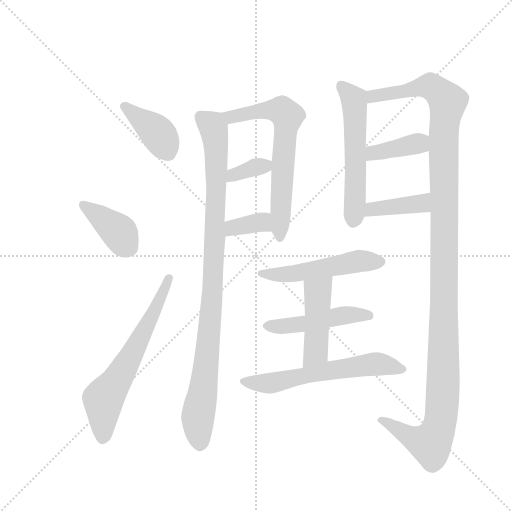
t = 0.00 s
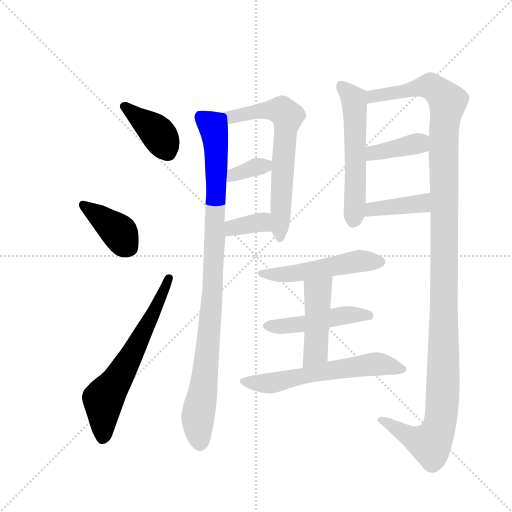
t = 2.14 s
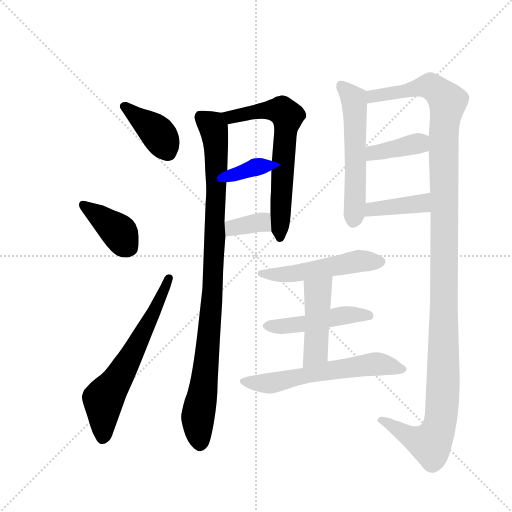
t = 4.27 s
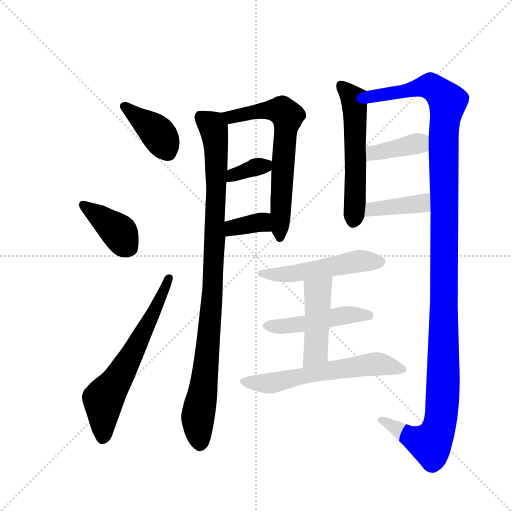
t = 6.41 s
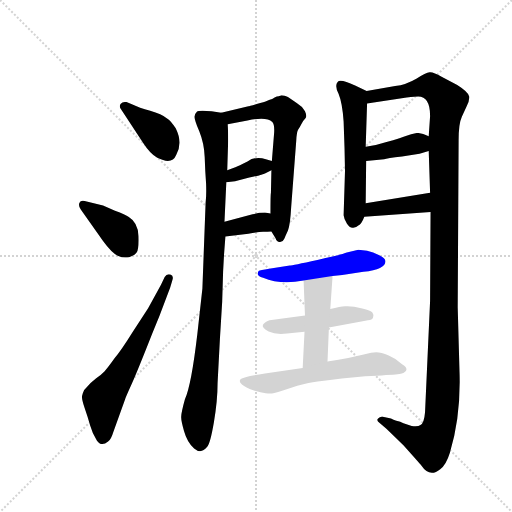
t = 8.54 s
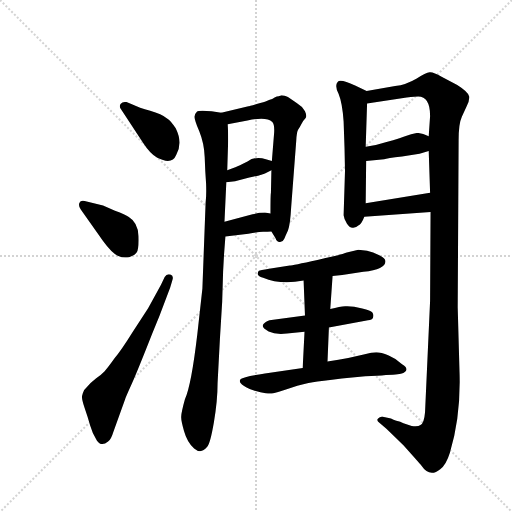
t = 10.68 s

The animated SVG that drew these frames (rendered in a browser with its animation timeline set to each time). Animation: 15 CSS @keyframes rules; one cycle of 10.68 s.

<svg version="1.1" viewBox="0 0 1024 1024" xmlns="http://www.w3.org/2000/svg">
  <g stroke="lightgray" stroke-dasharray="1,1" stroke-width="1" transform="scale(4, 4)">
    <line x1="0" y1="0" x2="256" y2="256"></line>
    <line x1="256" y1="0" x2="0" y2="256"></line>
    <line x1="128" y1="0" x2="128" y2="256"></line>
    <line x1="0" y1="128" x2="256" y2="128"></line>
  </g>
  <g transform="scale(0.92, -0.92) translate(60, -900)">
    <style type="text/css">
      
        @keyframes keyframes0 {
          from {
            stroke: blue;
            stroke-dashoffset: 396;
            stroke-width: 128;
          }
          56% {
            animation-timing-function: step-end;
            stroke: blue;
            stroke-dashoffset: 0;
            stroke-width: 128;
          }
          to {
            stroke: black;
            stroke-width: 1024;
          }
        }
        #make-me-a-hanzi-animation-0 {
          animation: keyframes0 0.572265625s both;
          animation-delay: 0s;
          animation-timing-function: linear;
        }
      
        @keyframes keyframes1 {
          from {
            stroke: blue;
            stroke-dashoffset: 394;
            stroke-width: 128;
          }
          56% {
            animation-timing-function: step-end;
            stroke: blue;
            stroke-dashoffset: 0;
            stroke-width: 128;
          }
          to {
            stroke: black;
            stroke-width: 1024;
          }
        }
        #make-me-a-hanzi-animation-1 {
          animation: keyframes1 0.5706380208333334s both;
          animation-delay: 0.572265625s;
          animation-timing-function: linear;
        }
      
        @keyframes keyframes2 {
          from {
            stroke: blue;
            stroke-dashoffset: 639;
            stroke-width: 128;
          }
          68% {
            animation-timing-function: step-end;
            stroke: blue;
            stroke-dashoffset: 0;
            stroke-width: 128;
          }
          to {
            stroke: black;
            stroke-width: 1024;
          }
        }
        #make-me-a-hanzi-animation-2 {
          animation: keyframes2 0.77001953125s both;
          animation-delay: 1.1429036458333335s;
          animation-timing-function: linear;
        }
      
        @keyframes keyframes3 {
          from {
            stroke: blue;
            stroke-dashoffset: 984;
            stroke-width: 128;
          }
          76% {
            animation-timing-function: step-end;
            stroke: blue;
            stroke-dashoffset: 0;
            stroke-width: 128;
          }
          to {
            stroke: black;
            stroke-width: 1024;
          }
        }
        #make-me-a-hanzi-animation-3 {
          animation: keyframes3 1.05078125s both;
          animation-delay: 1.9129231770833335s;
          animation-timing-function: linear;
        }
      
        @keyframes keyframes4 {
          from {
            stroke: blue;
            stroke-dashoffset: 663;
            stroke-width: 128;
          }
          68% {
            animation-timing-function: step-end;
            stroke: blue;
            stroke-dashoffset: 0;
            stroke-width: 128;
          }
          to {
            stroke: black;
            stroke-width: 1024;
          }
        }
        #make-me-a-hanzi-animation-4 {
          animation: keyframes4 0.78955078125s both;
          animation-delay: 2.9637044270833335s;
          animation-timing-function: linear;
        }
      
        @keyframes keyframes5 {
          from {
            stroke: blue;
            stroke-dashoffset: 349;
            stroke-width: 128;
          }
          53% {
            animation-timing-function: step-end;
            stroke: blue;
            stroke-dashoffset: 0;
            stroke-width: 128;
          }
          to {
            stroke: black;
            stroke-width: 1024;
          }
        }
        #make-me-a-hanzi-animation-5 {
          animation: keyframes5 0.5340169270833334s both;
          animation-delay: 3.7532552083333335s;
          animation-timing-function: linear;
        }
      
        @keyframes keyframes6 {
          from {
            stroke: blue;
            stroke-dashoffset: 357;
            stroke-width: 128;
          }
          54% {
            animation-timing-function: step-end;
            stroke: blue;
            stroke-dashoffset: 0;
            stroke-width: 128;
          }
          to {
            stroke: black;
            stroke-width: 1024;
          }
        }
        #make-me-a-hanzi-animation-6 {
          animation: keyframes6 0.54052734375s both;
          animation-delay: 4.287272135416667s;
          animation-timing-function: linear;
        }
      
        @keyframes keyframes7 {
          from {
            stroke: blue;
            stroke-dashoffset: 562;
            stroke-width: 128;
          }
          65% {
            animation-timing-function: step-end;
            stroke: blue;
            stroke-dashoffset: 0;
            stroke-width: 128;
          }
          to {
            stroke: black;
            stroke-width: 1024;
          }
        }
        #make-me-a-hanzi-animation-7 {
          animation: keyframes7 0.7073567708333334s both;
          animation-delay: 4.827799479166667s;
          animation-timing-function: linear;
        }
      
        @keyframes keyframes8 {
          from {
            stroke: blue;
            stroke-dashoffset: 1313;
            stroke-width: 128;
          }
          81% {
            animation-timing-function: step-end;
            stroke: blue;
            stroke-dashoffset: 0;
            stroke-width: 128;
          }
          to {
            stroke: black;
            stroke-width: 1024;
          }
        }
        #make-me-a-hanzi-animation-8 {
          animation: keyframes8 1.3185221354166667s both;
          animation-delay: 5.53515625s;
          animation-timing-function: linear;
        }
      
        @keyframes keyframes9 {
          from {
            stroke: blue;
            stroke-dashoffset: 389;
            stroke-width: 128;
          }
          56% {
            animation-timing-function: step-end;
            stroke: blue;
            stroke-dashoffset: 0;
            stroke-width: 128;
          }
          to {
            stroke: black;
            stroke-width: 1024;
          }
        }
        #make-me-a-hanzi-animation-9 {
          animation: keyframes9 0.5665690104166666s both;
          animation-delay: 6.853678385416667s;
          animation-timing-function: linear;
        }
      
        @keyframes keyframes10 {
          from {
            stroke: blue;
            stroke-dashoffset: 396;
            stroke-width: 128;
          }
          56% {
            animation-timing-function: step-end;
            stroke: blue;
            stroke-dashoffset: 0;
            stroke-width: 128;
          }
          to {
            stroke: black;
            stroke-width: 1024;
          }
        }
        #make-me-a-hanzi-animation-10 {
          animation: keyframes10 0.572265625s both;
          animation-delay: 7.420247395833334s;
          animation-timing-function: linear;
        }
      
        @keyframes keyframes11 {
          from {
            stroke: blue;
            stroke-dashoffset: 519;
            stroke-width: 128;
          }
          63% {
            animation-timing-function: step-end;
            stroke: blue;
            stroke-dashoffset: 0;
            stroke-width: 128;
          }
          to {
            stroke: black;
            stroke-width: 1024;
          }
        }
        #make-me-a-hanzi-animation-11 {
          animation: keyframes11 0.67236328125s both;
          animation-delay: 7.992513020833334s;
          animation-timing-function: linear;
        }
      
        @keyframes keyframes12 {
          from {
            stroke: blue;
            stroke-dashoffset: 481;
            stroke-width: 128;
          }
          61% {
            animation-timing-function: step-end;
            stroke: blue;
            stroke-dashoffset: 0;
            stroke-width: 128;
          }
          to {
            stroke: black;
            stroke-width: 1024;
          }
        }
        #make-me-a-hanzi-animation-12 {
          animation: keyframes12 0.6414388020833334s both;
          animation-delay: 8.664876302083334s;
          animation-timing-function: linear;
        }
      
        @keyframes keyframes13 {
          from {
            stroke: blue;
            stroke-dashoffset: 459;
            stroke-width: 128;
          }
          60% {
            animation-timing-function: step-end;
            stroke: blue;
            stroke-dashoffset: 0;
            stroke-width: 128;
          }
          to {
            stroke: black;
            stroke-width: 1024;
          }
        }
        #make-me-a-hanzi-animation-13 {
          animation: keyframes13 0.62353515625s both;
          animation-delay: 9.306315104166668s;
          animation-timing-function: linear;
        }
      
        @keyframes keyframes14 {
          from {
            stroke: blue;
            stroke-dashoffset: 608;
            stroke-width: 128;
          }
          66% {
            animation-timing-function: step-end;
            stroke: blue;
            stroke-dashoffset: 0;
            stroke-width: 128;
          }
          to {
            stroke: black;
            stroke-width: 1024;
          }
        }
        #make-me-a-hanzi-animation-14 {
          animation: keyframes14 0.7447916666666666s both;
          animation-delay: 9.929850260416668s;
          animation-timing-function: linear;
        }
      
    </style>
    
      <path d="M 252 588 Q 267 565 282 557 Q 314 541 323 563 Q 338 589 322 621 Q 311 638 304 642 Q 291 652 266.5 659 Q 242 666 228 673 L 215 678 Q 207 680 202 674 Q 199 669 202 664 L 252 588 Z" fill="lightgray"></path>
    
      <path d="M 164 376 Q 183 350 196 344 Q 209 338 220.5 341 Q 232 344 237 351 Q 242 358 241 387 Q 240 416 220 428 Q 213 434 190 442 L 164 453 L 124 463 Q 115 465 112.5 458.5 Q 110 452 116 444 L 164 376 Z" fill="lightgray"></path>
    
      <path d="M 290 281 L 262 230 L 227 176 Q 204 139 189 121 Q 174 100 167.5 93 Q 161 86 148.5 77 Q 136 68 123 52 Q 120 46 118.5 39.5 Q 117 33 124 13 Q 131 -7 136 -25 Q 141 -43 150.5 -57.5 Q 160 -72 175 -60 Q 182 -54 186 -40 L 212 32 Q 213 36 225.5 63.5 Q 238 91 271 175 L 287 214 L 310 275 L 315 292 Q 318 300 310.5 303 Q 303 306 298 298 L 290 281 Z" fill="lightgray"></path>
    
      <path d="M 421 655 L 400 658 Q 372 661 368 657 Q 363 652 363 647 Q 362 641 373 615 Q 384 588 385 558 Q 386 527 388 501 Q 389 475 387 460 L 380 273 L 369 174 Q 356 63 342 32 Q 334 3 334 -5 Q 333 -12 340 -37 Q 347 -62 362 -75 Q 377 -88 390 -72 Q 397 -65 405 -18 Q 413 30 413 67 L 418 162 L 423 244 L 425 309 Q 426 327 427 346 L 430 386 L 428 418 L 432 504 L 434 530 L 436 594 Q 436 616 435 630 C 434 653 434 653 421 655 Z" fill="lightgray"></path>
    
      <path d="M 585 676 L 566 689 Q 559 693 552 693 L 546 691 Q 542 691 537 688 Q 532 685 530 684 Q 527 683 521 681 Q 515 678 498 674 Q 481 669 480 669 L 421 655 C 392 648 406 625 435 630 L 478 638 Q 519 647 532 635 Q 537 630 536 612 L 531 550 L 530 530 L 529 481 Q 528 478 528 436 L 530 397 L 539 382 Q 542 373 549 374 Q 556 375 558 381 Q 560 386 566 399 Q 571 412 573 450 L 584 594 Q 585 614 588 618 Q 591 622 595 630 Q 599 638 604 643 Q 608 647 603 658 Q 597 669 585 676 Z" fill="lightgray"></path>
    
      <path d="M 482 514 Q 511 520 516 523 L 530 530 C 555 543 555 543 531 550 L 518 554 Q 495 561 478 549 Q 458 539 453 537 L 434 530 C 406 520 402 501 432 504 L 451 506 L 482 514 Z" fill="lightgray"></path>
    
      <path d="M 430 386 L 480 392 Q 501 396 512 396 Q 522 396 530 397 C 560 400 558 431 528 436 L 516 438 Q 501 438 489 434 L 428 418 C 399 410 400 382 430 386 Z" fill="lightgray"></path>
    
      <path d="M 689 577 L 690 528 L 687 432 Q 688 423 694 414 Q 700 404 708 405 Q 715 406 719 410 Q 726 413 732 429 L 735 458 L 736 550 L 735 581 L 738 675 C 739 701 739 701 737 702 L 712 714 Q 680 729 674 722 Q 667 714 676 696 Q 684 677 687 636 L 689 577 Z" fill="lightgray"></path>
    
      <path d="M 876 439 L 875 246 L 864 4 Q 862 -20 854 -24 Q 849 -28 835 -26 L 822 -22 Q 811 -18 810 -17 Q 809 -16 806 -16 Q 802 -16 790 -10 L 772 -6 Q 766 -5 762 -10 Q 757 -14 766 -20 L 780 -32 L 817 -68 Q 851 -106 856 -112 Q 874 -139 897 -120 Q 910 -110 918 -84 Q 942 -6 939 90 L 935 232 L 937 595 Q 937 631 944 646 L 954 668 Q 961 681 960 690 Q 958 700 934 715 L 900 733 Q 882 744 874 743 Q 866 742 845 729 Q 823 716 799 713 L 737 702 C 707 697 708 671 738 675 L 824 688 Q 844 690 849 690 Q 875 690 875 648 L 872 604 L 872 572 L 875 481 L 876 439 Z" fill="lightgray"></path>
    
      <path d="M 736 550 L 775 554 Q 781 556 814 560 L 852 566 L 872 572 C 901 581 899 592 872 604 Q 857 611 847 611 Q 836 610 819 603 Q 801 596 757 585 L 735 581 C 705 576 706 547 736 550 Z" fill="lightgray"></path>
    
      <path d="M 732 429 L 876 439 C 906 441 905 486 875 481 L 735 458 C 705 453 702 427 732 429 Z" fill="lightgray"></path>
    
      <path d="M 719 357 L 694 351 Q 685 347 630 335 Q 575 323 570 323 L 525 316 Q 505 313 503 311.5 Q 501 310 500 305 Q 500 300 512 296 Q 550 280 600 290 L 663 300 L 684 302 L 730 309 Q 778 314 778 332 Q 778 338 764.5 345 Q 751 352 738 355 L 719 357 Z" fill="lightgray"></path>
    
      <path d="M 603 214 L 526 204 Q 514 200 511.5 193.5 Q 509 187 524 179.5 Q 539 172 564 175 L 602 179 L 655 188 L 740 204 Q 749 204 751 210 Q 753 216 749.5 220.5 Q 746 225 727.5 229.5 Q 709 234 695 234 Q 685 236 658 228 L 603 214 Z" fill="lightgray"></path>
    
      <path d="M 600 290 L 603 214 L 602 179 L 598 100 C 596 70 651 84 652 114 L 655 188 L 658 228 L 663 300 C 665 330 599 320 600 290 Z" fill="lightgray"></path>
    
      <path d="M 598 100 L 516 88 Q 469 81 463.5 76 Q 458 71 466 64 Q 474 57 490.5 51.5 Q 507 46 517.5 45 Q 528 44 534 45 Q 540 46 571.5 56.5 Q 603 67 620 69 Q 637 71 683 77 L 734 82 Q 789 85 804.5 86.5 Q 820 88 823 94.5 Q 826 101 814 108 Q 802 120 785 127 Q 768 134 758 134 Q 748 134 733 130 L 697 122 Q 677 118 652 114 L 598 100 Z" fill="lightgray"></path>
    
    
      <clipPath id="make-me-a-hanzi-clip-0">
        <path d="M 252 588 Q 267 565 282 557 Q 314 541 323 563 Q 338 589 322 621 Q 311 638 304 642 Q 291 652 266.5 659 Q 242 666 228 673 L 215 678 Q 207 680 202 674 Q 199 669 202 664 L 252 588 Z"></path>
      </clipPath>
      <path clip-path="url(#make-me-a-hanzi-clip-0)" d="M 211 669 L 283 610 L 305 569" fill="none" id="make-me-a-hanzi-animation-0" stroke-dasharray="268 536" stroke-linecap="round"></path>
    
      <clipPath id="make-me-a-hanzi-clip-1">
        <path d="M 164 376 Q 183 350 196 344 Q 209 338 220.5 341 Q 232 344 237 351 Q 242 358 241 387 Q 240 416 220 428 Q 213 434 190 442 L 164 453 L 124 463 Q 115 465 112.5 458.5 Q 110 452 116 444 L 164 376 Z"></path>
      </clipPath>
      <path clip-path="url(#make-me-a-hanzi-clip-1)" d="M 121 453 L 193 401 L 222 361" fill="none" id="make-me-a-hanzi-animation-1" stroke-dasharray="266 532" stroke-linecap="round"></path>
    
      <clipPath id="make-me-a-hanzi-clip-2">
        <path d="M 290 281 L 262 230 L 227 176 Q 204 139 189 121 Q 174 100 167.5 93 Q 161 86 148.5 77 Q 136 68 123 52 Q 120 46 118.5 39.5 Q 117 33 124 13 Q 131 -7 136 -25 Q 141 -43 150.5 -57.5 Q 160 -72 175 -60 Q 182 -54 186 -40 L 212 32 Q 213 36 225.5 63.5 Q 238 91 271 175 L 287 214 L 310 275 L 315 292 Q 318 300 310.5 303 Q 303 306 298 298 L 290 281 Z"></path>
      </clipPath>
      <path clip-path="url(#make-me-a-hanzi-clip-2)" d="M 164 -51 L 164 32 L 192 69 L 240 153 L 306 295" fill="none" id="make-me-a-hanzi-animation-2" stroke-dasharray="511 1022" stroke-linecap="round"></path>
    
      <clipPath id="make-me-a-hanzi-clip-3">
        <path d="M 421 655 L 400 658 Q 372 661 368 657 Q 363 652 363 647 Q 362 641 373 615 Q 384 588 385 558 Q 386 527 388 501 Q 389 475 387 460 L 380 273 L 369 174 Q 356 63 342 32 Q 334 3 334 -5 Q 333 -12 340 -37 Q 347 -62 362 -75 Q 377 -88 390 -72 Q 397 -65 405 -18 Q 413 30 413 67 L 418 162 L 423 244 L 425 309 Q 426 327 427 346 L 430 386 L 428 418 L 432 504 L 434 530 L 436 594 Q 436 616 435 630 C 434 653 434 653 421 655 Z"></path>
      </clipPath>
      <path clip-path="url(#make-me-a-hanzi-clip-3)" d="M 374 647 L 401 627 L 410 576 L 403 290 L 387 92 L 370 -10 L 375 -64" fill="none" id="make-me-a-hanzi-animation-3" stroke-dasharray="856 1712" stroke-linecap="round"></path>
    
      <clipPath id="make-me-a-hanzi-clip-4">
        <path d="M 585 676 L 566 689 Q 559 693 552 693 L 546 691 Q 542 691 537 688 Q 532 685 530 684 Q 527 683 521 681 Q 515 678 498 674 Q 481 669 480 669 L 421 655 C 392 648 406 625 435 630 L 478 638 Q 519 647 532 635 Q 537 630 536 612 L 531 550 L 530 530 L 529 481 Q 528 478 528 436 L 530 397 L 539 382 Q 542 373 549 374 Q 556 375 558 381 Q 560 386 566 399 Q 571 412 573 450 L 584 594 Q 585 614 588 618 Q 591 622 595 630 Q 599 638 604 643 Q 608 647 603 658 Q 597 669 585 676 Z"></path>
      </clipPath>
      <path clip-path="url(#make-me-a-hanzi-clip-4)" d="M 430 652 L 442 645 L 534 661 L 553 660 L 561 652 L 565 640 L 549 384" fill="none" id="make-me-a-hanzi-animation-4" stroke-dasharray="535 1070" stroke-linecap="round"></path>
    
      <clipPath id="make-me-a-hanzi-clip-5">
        <path d="M 482 514 Q 511 520 516 523 L 530 530 C 555 543 555 543 531 550 L 518 554 Q 495 561 478 549 Q 458 539 453 537 L 434 530 C 406 520 402 501 432 504 L 451 506 L 482 514 Z"></path>
      </clipPath>
      <path clip-path="url(#make-me-a-hanzi-clip-5)" d="M 436 510 L 522 545" fill="none" id="make-me-a-hanzi-animation-5" stroke-dasharray="221 442" stroke-linecap="round"></path>
    
      <clipPath id="make-me-a-hanzi-clip-6">
        <path d="M 430 386 L 480 392 Q 501 396 512 396 Q 522 396 530 397 C 560 400 558 431 528 436 L 516 438 Q 501 438 489 434 L 428 418 C 399 410 400 382 430 386 Z"></path>
      </clipPath>
      <path clip-path="url(#make-me-a-hanzi-clip-6)" d="M 436 392 L 455 408 L 508 417 L 525 403" fill="none" id="make-me-a-hanzi-animation-6" stroke-dasharray="229 458" stroke-linecap="round"></path>
    
      <clipPath id="make-me-a-hanzi-clip-7">
        <path d="M 689 577 L 690 528 L 687 432 Q 688 423 694 414 Q 700 404 708 405 Q 715 406 719 410 Q 726 413 732 429 L 735 458 L 736 550 L 735 581 L 738 675 C 739 701 739 701 737 702 L 712 714 Q 680 729 674 722 Q 667 714 676 696 Q 684 677 687 636 L 689 577 Z"></path>
      </clipPath>
      <path clip-path="url(#make-me-a-hanzi-clip-7)" d="M 680 714 L 710 681 L 714 527 L 708 420" fill="none" id="make-me-a-hanzi-animation-7" stroke-dasharray="434 868" stroke-linecap="round"></path>
    
      <clipPath id="make-me-a-hanzi-clip-8">
        <path d="M 876 439 L 875 246 L 864 4 Q 862 -20 854 -24 Q 849 -28 835 -26 L 822 -22 Q 811 -18 810 -17 Q 809 -16 806 -16 Q 802 -16 790 -10 L 772 -6 Q 766 -5 762 -10 Q 757 -14 766 -20 L 780 -32 L 817 -68 Q 851 -106 856 -112 Q 874 -139 897 -120 Q 910 -110 918 -84 Q 942 -6 939 90 L 935 232 L 937 595 Q 937 631 944 646 L 954 668 Q 961 681 960 690 Q 958 700 934 715 L 900 733 Q 882 744 874 743 Q 866 742 845 729 Q 823 716 799 713 L 737 702 C 707 697 708 671 738 675 L 824 688 Q 844 690 849 690 Q 875 690 875 648 L 872 604 L 872 572 L 875 481 L 876 439 Z"></path>
      </clipPath>
      <path clip-path="url(#make-me-a-hanzi-clip-8)" d="M 744 682 L 762 694 L 875 713 L 913 679 L 904 599 L 904 64 L 895 -26 L 876 -65 L 846 -57 L 768 -13" fill="none" id="make-me-a-hanzi-animation-8" stroke-dasharray="1185 2370" stroke-linecap="round"></path>
    
      <clipPath id="make-me-a-hanzi-clip-9">
        <path d="M 736 550 L 775 554 Q 781 556 814 560 L 852 566 L 872 572 C 901 581 899 592 872 604 Q 857 611 847 611 Q 836 610 819 603 Q 801 596 757 585 L 735 581 C 705 576 706 547 736 550 Z"></path>
      </clipPath>
      <path clip-path="url(#make-me-a-hanzi-clip-9)" d="M 742 558 L 752 568 L 842 587 L 850 588 L 865 577" fill="none" id="make-me-a-hanzi-animation-9" stroke-dasharray="261 522" stroke-linecap="round"></path>
    
      <clipPath id="make-me-a-hanzi-clip-10">
        <path d="M 732 429 L 876 439 C 906 441 905 486 875 481 L 735 458 C 705 453 702 427 732 429 Z"></path>
      </clipPath>
      <path clip-path="url(#make-me-a-hanzi-clip-10)" d="M 739 436 L 761 448 L 853 457 L 868 474" fill="none" id="make-me-a-hanzi-animation-10" stroke-dasharray="268 536" stroke-linecap="round"></path>
    
      <clipPath id="make-me-a-hanzi-clip-11">
        <path d="M 719 357 L 694 351 Q 685 347 630 335 Q 575 323 570 323 L 525 316 Q 505 313 503 311.5 Q 501 310 500 305 Q 500 300 512 296 Q 550 280 600 290 L 663 300 L 684 302 L 730 309 Q 778 314 778 332 Q 778 338 764.5 345 Q 751 352 738 355 L 719 357 Z"></path>
      </clipPath>
      <path clip-path="url(#make-me-a-hanzi-clip-11)" d="M 508 305 L 575 304 L 718 332 L 768 331" fill="none" id="make-me-a-hanzi-animation-11" stroke-dasharray="391 782" stroke-linecap="round"></path>
    
      <clipPath id="make-me-a-hanzi-clip-12">
        <path d="M 603 214 L 526 204 Q 514 200 511.5 193.5 Q 509 187 524 179.5 Q 539 172 564 175 L 602 179 L 655 188 L 740 204 Q 749 204 751 210 Q 753 216 749.5 220.5 Q 746 225 727.5 229.5 Q 709 234 695 234 Q 685 236 658 228 L 603 214 Z"></path>
      </clipPath>
      <path clip-path="url(#make-me-a-hanzi-clip-12)" d="M 519 192 L 606 196 L 690 215 L 742 214" fill="none" id="make-me-a-hanzi-animation-12" stroke-dasharray="353 706" stroke-linecap="round"></path>
    
      <clipPath id="make-me-a-hanzi-clip-13">
        <path d="M 600 290 L 603 214 L 602 179 L 598 100 C 596 70 651 84 652 114 L 655 188 L 658 228 L 663 300 C 665 330 599 320 600 290 Z"></path>
      </clipPath>
      <path clip-path="url(#make-me-a-hanzi-clip-13)" d="M 656 293 L 631 265 L 626 137 L 603 108" fill="none" id="make-me-a-hanzi-animation-13" stroke-dasharray="331 662" stroke-linecap="round"></path>
    
      <clipPath id="make-me-a-hanzi-clip-14">
        <path d="M 598 100 L 516 88 Q 469 81 463.5 76 Q 458 71 466 64 Q 474 57 490.5 51.5 Q 507 46 517.5 45 Q 528 44 534 45 Q 540 46 571.5 56.5 Q 603 67 620 69 Q 637 71 683 77 L 734 82 Q 789 85 804.5 86.5 Q 820 88 823 94.5 Q 826 101 814 108 Q 802 120 785 127 Q 768 134 758 134 Q 748 134 733 130 L 697 122 Q 677 118 652 114 L 598 100 Z"></path>
      </clipPath>
      <path clip-path="url(#make-me-a-hanzi-clip-14)" d="M 469 71 L 529 67 L 609 86 L 755 109 L 816 97" fill="none" id="make-me-a-hanzi-animation-14" stroke-dasharray="480 960" stroke-linecap="round"></path>
    
  </g>
</svg>
